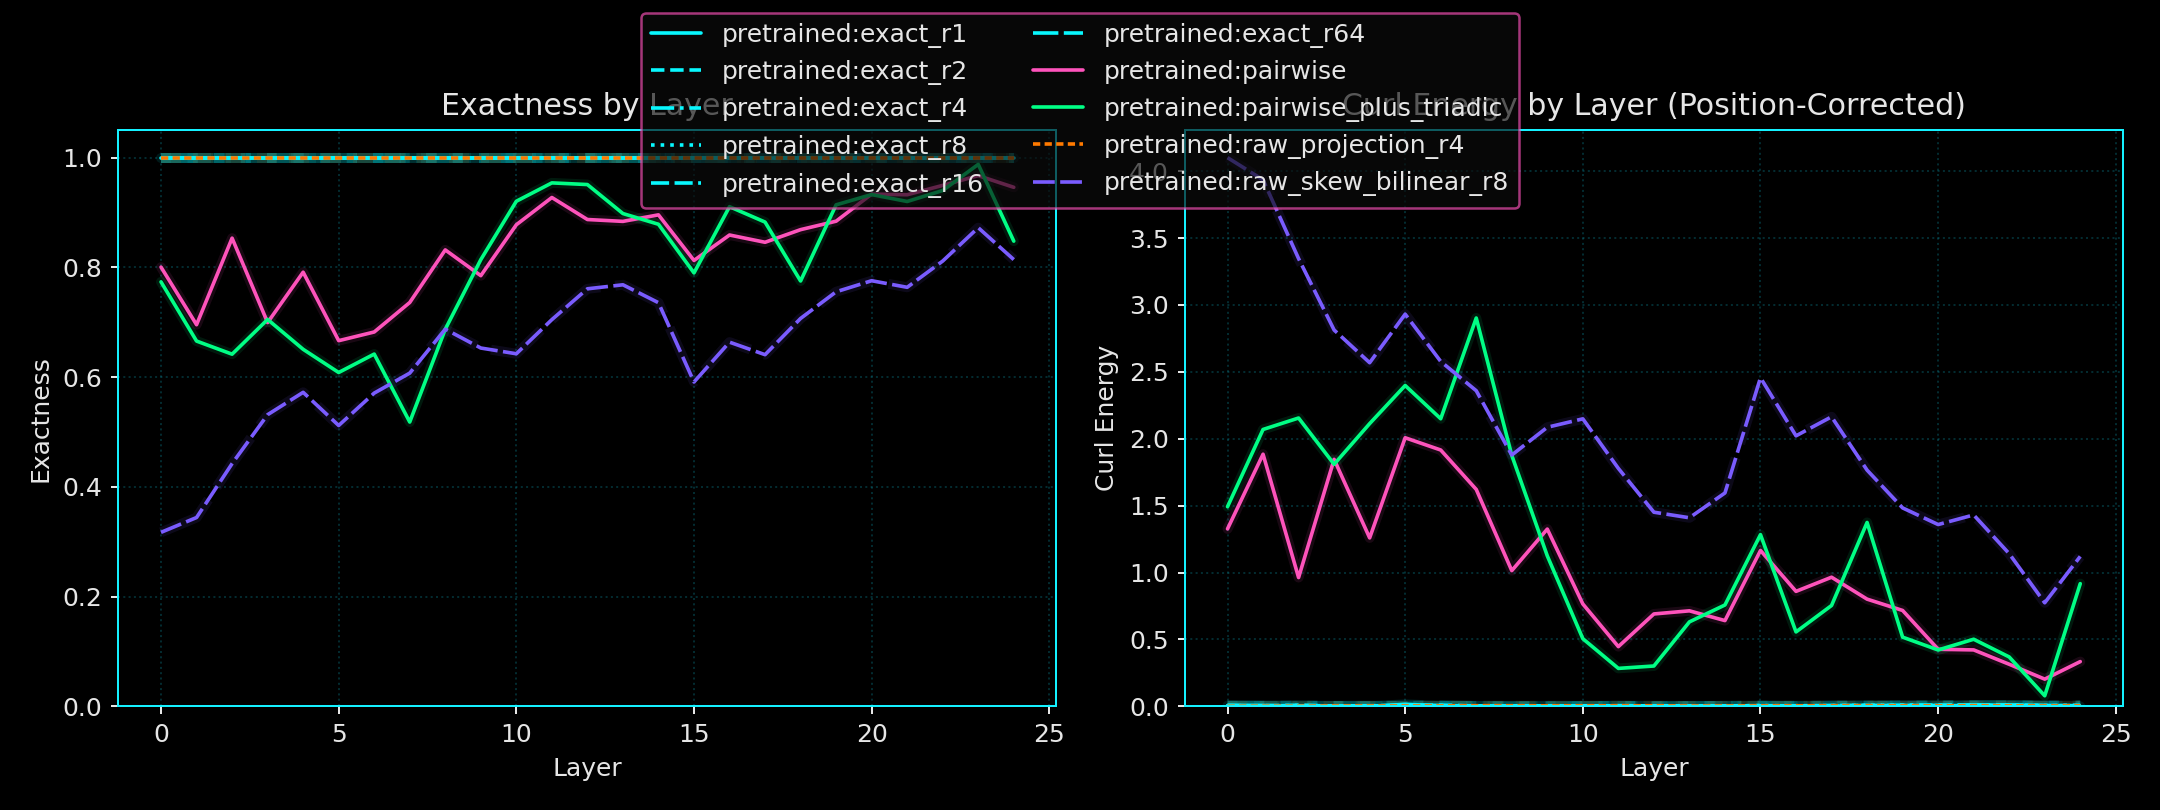

The data file committed next to this chart (first rows):
run_seed, variant_name, layer_index, probe_name, diagnostic_family, exactness_mean, curl_energy_mean, exactness_positional_mean, curl_energy_positional_mean
13, pretrained, 0, exact_r1, probe, 1.0, 2.729832258129322e-15, 0.999, 0.006147
13, pretrained, 0, exact_r2, probe, 1.0, 3.255981949265859e-15, 0.9991, 0.005293
13, pretrained, 0, exact_r4, probe, 1.0, 3.2657197025194756e-15, 0.9988, 0.007404
13, pretrained, 0, exact_r8, probe, 1.0, 3.3604105498526175e-15, 0.9993, 0.004235
13, pretrained, 0, exact_r16, probe, 1.0, 3.2857297820341053e-15, 0.9996, 0.002641
13, pretrained, 0, exact_r64, probe, 1.0, 3.179814454439366e-15, 0.9993, 0.004379
13, pretrained, 0, pairwise, probe, 0.8005, 1.197, 0.7789, 1.326
13, pretrained, 0, pairwise_plus_triadic, probe, 0.7736, 1.359, 0.7513, 1.492
13, pretrained, 0, raw_projection_r4, raw_projection, 1.0, 3.0795912497832224e-15, 0.9999, 0.000648
13, pretrained, 0, raw_skew_bilinear_r8, raw_skew_bilinear, 0.3171, 4.097, 0.3164, 4.101
13, pretrained, 1, exact_r1, probe, 1.0, 2.7572802326755003e-15, 0.9989, 0.006614
13, pretrained, 1, exact_r2, probe, 1.0, 2.6652669955928354e-15, 0.9992, 0.005024
13, pretrained, 1, exact_r4, probe, 1.0, 2.8977901897561805e-15, 0.9996, 0.002305
13, pretrained, 1, exact_r8, probe, 1.0, 2.480550761318138e-15, 0.9995, 0.003232
13, pretrained, 1, exact_r16, probe, 1.0, 3.0557785635036338e-15, 0.9995, 0.002828
13, pretrained, 1, exact_r64, probe, 1.0, 3.141842077704704e-15, 0.9994, 0.003316
13, pretrained, 1, pairwise, probe, 0.6955, 1.827, 0.6859, 1.885
13, pretrained, 1, pairwise_plus_triadic, probe, 0.6657, 2.006, 0.6551, 2.07
13, pretrained, 1, raw_projection_r4, raw_projection, 1.0, 3.2546185001094713e-15, 0.9998, 0.001238
13, pretrained, 1, raw_skew_bilinear_r8, raw_skew_bilinear, 0.3441, 3.935, 0.3441, 3.935
13, pretrained, 2, exact_r1, probe, 1.0, 2.6575524884808057e-15, 0.9999, 0.0005492
13, pretrained, 2, exact_r2, probe, 1.0, 2.8574786617328228e-15, 0.9986, 0.008283
13, pretrained, 2, exact_r4, probe, 1.0, 2.9189544946717812e-15, 0.9988, 0.006937
13, pretrained, 2, exact_r8, probe, 1.0, 2.8959333896786775e-15, 0.9994, 0.003741
13, pretrained, 2, exact_r16, probe, 1.0, 2.8030012202367803e-15, 0.9993, 0.004382
13, pretrained, 2, exact_r64, probe, 1.0, 3.095633296704186e-15, 0.9994, 0.003651
13, pretrained, 2, pairwise, probe, 0.8533, 0.8803, 0.8396, 0.9627
13, pretrained, 2, pairwise_plus_triadic, probe, 0.6418, 2.149, 0.6408, 2.155
13, pretrained, 2, raw_projection_r4, raw_projection, 1.0, 3.0197850608745496e-15, 0.9998, 0.00093
13, pretrained, 2, raw_skew_bilinear_r8, raw_skew_bilinear, 0.4424, 3.346, 0.4422, 3.347
13, pretrained, 3, exact_r1, probe, 1.0, 1.9401241607776146e-15, 0.9997, 0.001898
13, pretrained, 3, exact_r2, probe, 1.0, 2.7939142140150536e-15, 0.9995, 0.00311
13, pretrained, 3, exact_r4, probe, 1.0, 2.984282261637167e-15, 0.9995, 0.002819
13, pretrained, 3, exact_r8, probe, 1.0, 2.4526652150406707e-15, 0.9997, 0.001956
13, pretrained, 3, exact_r16, probe, 1.0, 3.1326766474081905e-15, 0.9994, 0.003319
13, pretrained, 3, exact_r64, probe, 1.0, 2.983592381241951e-15, 0.9995, 0.003066
13, pretrained, 3, pairwise, probe, 0.6994, 1.803, 0.6923, 1.846
13, pretrained, 3, pairwise_plus_triadic, probe, 0.7051, 1.769, 0.6984, 1.809
13, pretrained, 3, raw_projection_r4, raw_projection, 1.0, 3.183027076884191e-15, 0.9995, 0.002984
13, pretrained, 3, raw_skew_bilinear_r8, raw_skew_bilinear, 0.5315, 2.811, 0.5312, 2.813
13, pretrained, 4, exact_r1, probe, 1.0, 3.0837259513546592e-15, 1, 0.0001995
13, pretrained, 4, exact_r2, probe, 1.0, 3.1342617000888603e-15, 0.9993, 0.004403
13, pretrained, 4, exact_r4, probe, 1.0, 3.232726596097994e-15, 0.9999, 0.0004253
13, pretrained, 4, exact_r8, probe, 1.0, 3.0579101314739306e-15, 0.9995, 0.00272
13, pretrained, 4, exact_r16, probe, 1.0, 3.167114884314281e-15, 0.9995, 0.003145
13, pretrained, 4, exact_r64, probe, 1.0, 3.1199709473233124e-15, 0.9995, 0.003078
13, pretrained, 4, pairwise, probe, 0.7912, 1.253, 0.7902, 1.259
13, pretrained, 4, pairwise_plus_triadic, probe, 0.6507, 2.096, 0.6478, 2.113
13, pretrained, 4, raw_projection_r4, raw_projection, 1.0, 2.791169774694026e-15, 0.9995, 0.002994
13, pretrained, 4, raw_skew_bilinear_r8, raw_skew_bilinear, 0.5723, 2.566, 0.5719, 2.568
13, pretrained, 5, exact_r1, probe, 1.0, 2.8873849838688865e-15, 0.9974, 0.01569
13, pretrained, 5, exact_r2, probe, 1.0, 2.7256376278509822e-15, 0.9989, 0.006876
13, pretrained, 5, exact_r4, probe, 1.0, 3.0787711530075716e-15, 0.9993, 0.004148
13, pretrained, 5, exact_r8, probe, 1.0, 3.133248588024033e-15, 0.9995, 0.002943
13, pretrained, 5, exact_r16, probe, 1.0, 2.9069724443548995e-15, 0.9994, 0.003413
13, pretrained, 5, exact_r64, probe, 1.0, 3.037929127174014e-15, 0.9994, 0.003567
13, pretrained, 5, pairwise, probe, 0.6664, 2.002, 0.6654, 2.008
13, pretrained, 5, pairwise_plus_triadic, probe, 0.6084, 2.349, 0.6003, 2.398
13, pretrained, 5, raw_projection_r4, raw_projection, 1.0, 2.9612096006822976e-15, 0.9995, 0.003162
13, pretrained, 5, raw_skew_bilinear_r8, raw_skew_bilinear, 0.5118, 2.929, 0.5114, 2.931
... 190 more rows
